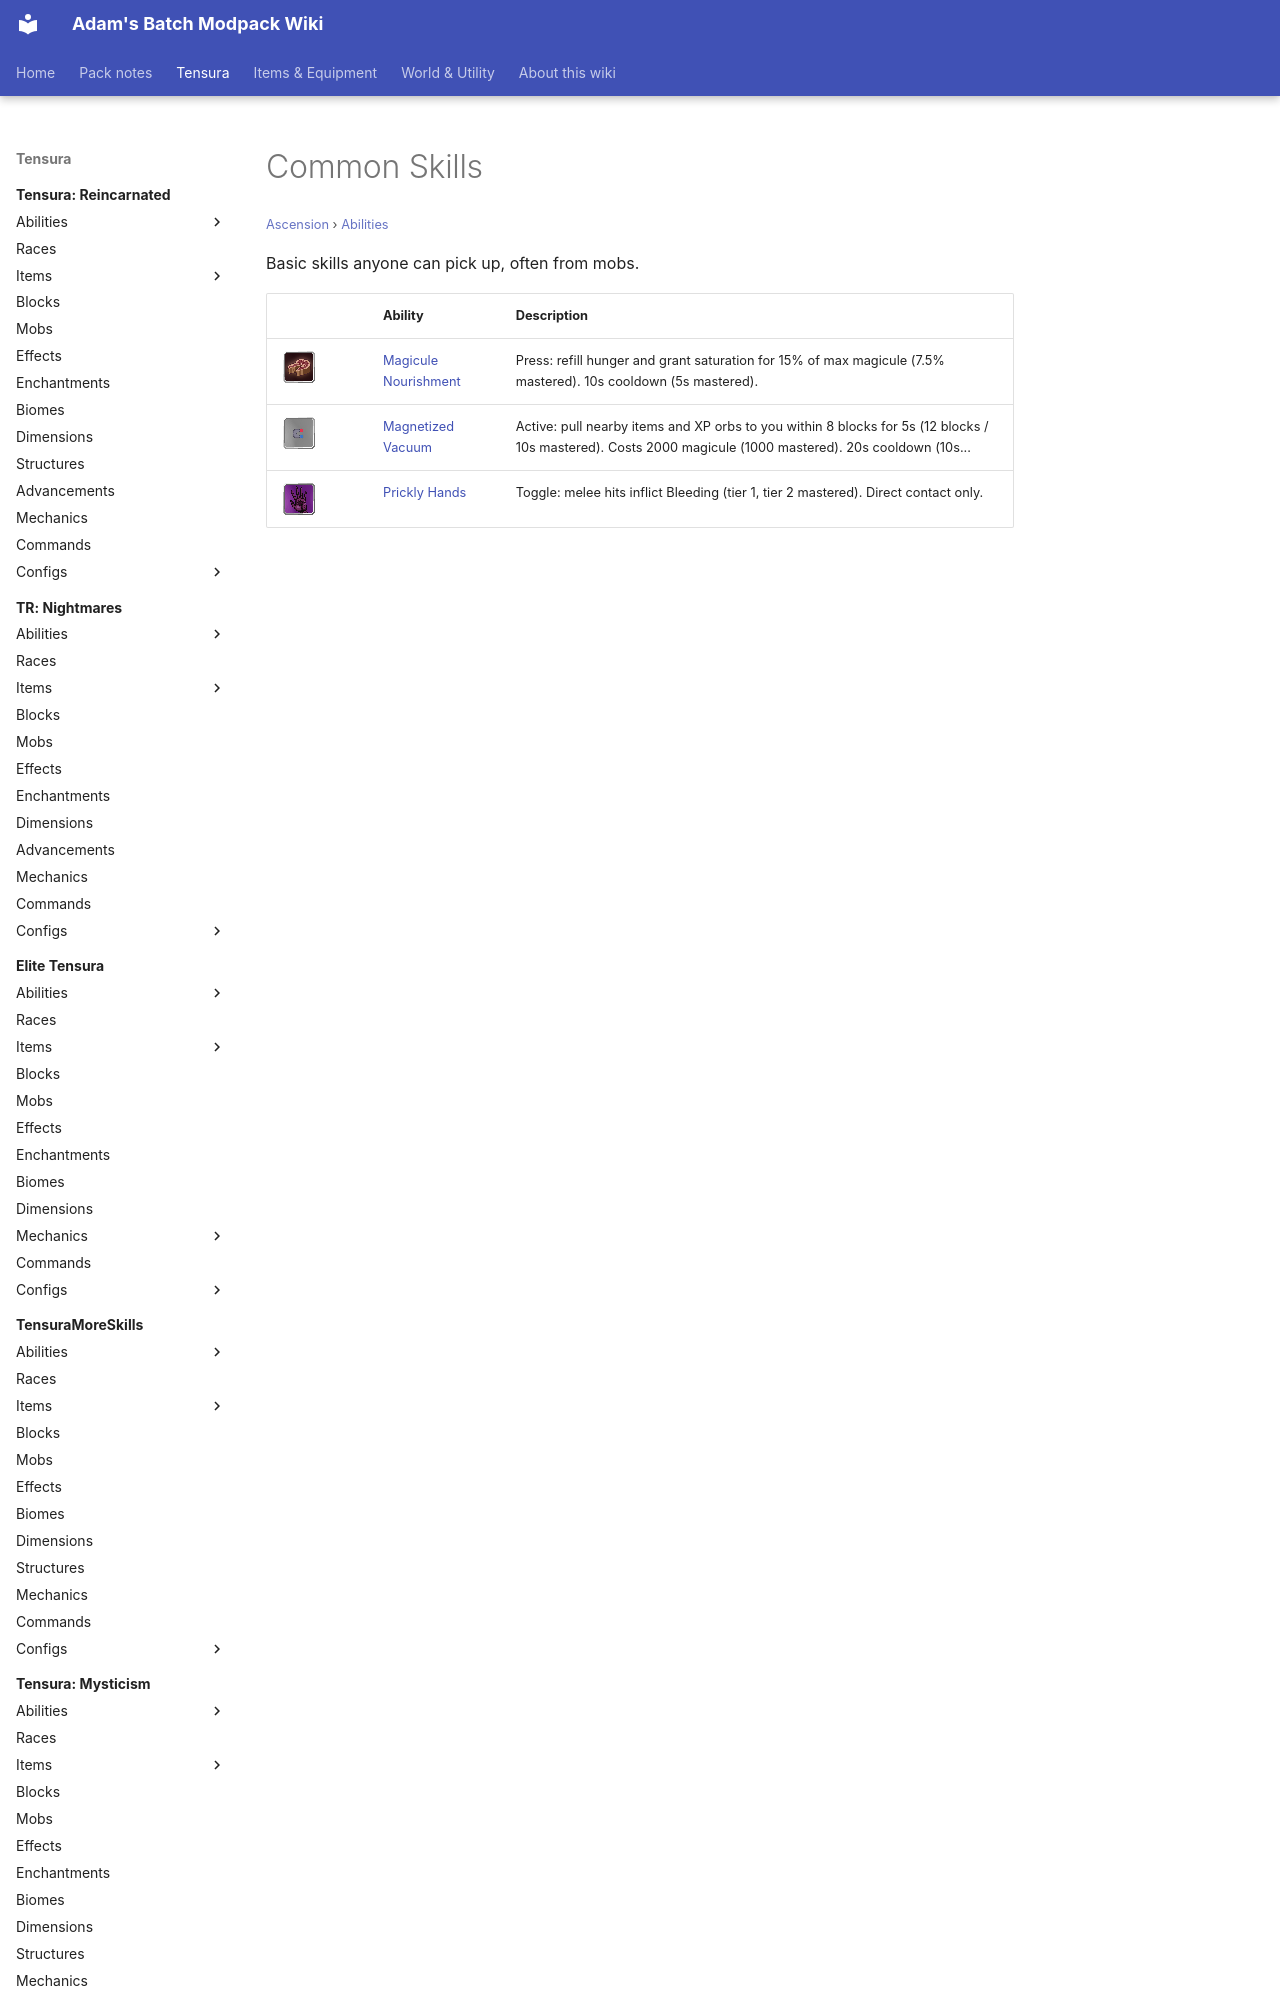

repository: Proteus-Nell/Adams-Batch-MC-Modpack-Wiki · page: ascension/abilities/common-skills/index.html · generator: mkdocs

# Common Skills

<small>[Ascension](../../index.md) &rsaquo; [Abilities](../index.md)</small>

Basic skills anyone can pick up, often from mobs.

| | Ability | Description |
|---|---|---|
| ![](../../../assets/icons/ascension/skill/magicule_nourishment.png) | [Magicule Nourishment](magicule-nourishment.md) | Press: refill hunger and grant saturation for 15% of max magicule (7.5% mastered). 10s cooldown (5s mastered). |
| ![](../../../assets/icons/ascension/skill/magnetized_vacuum.png) | [Magnetized Vacuum](magnetized-vacuum.md) | Active: pull nearby items and XP orbs to you within 8 blocks for
